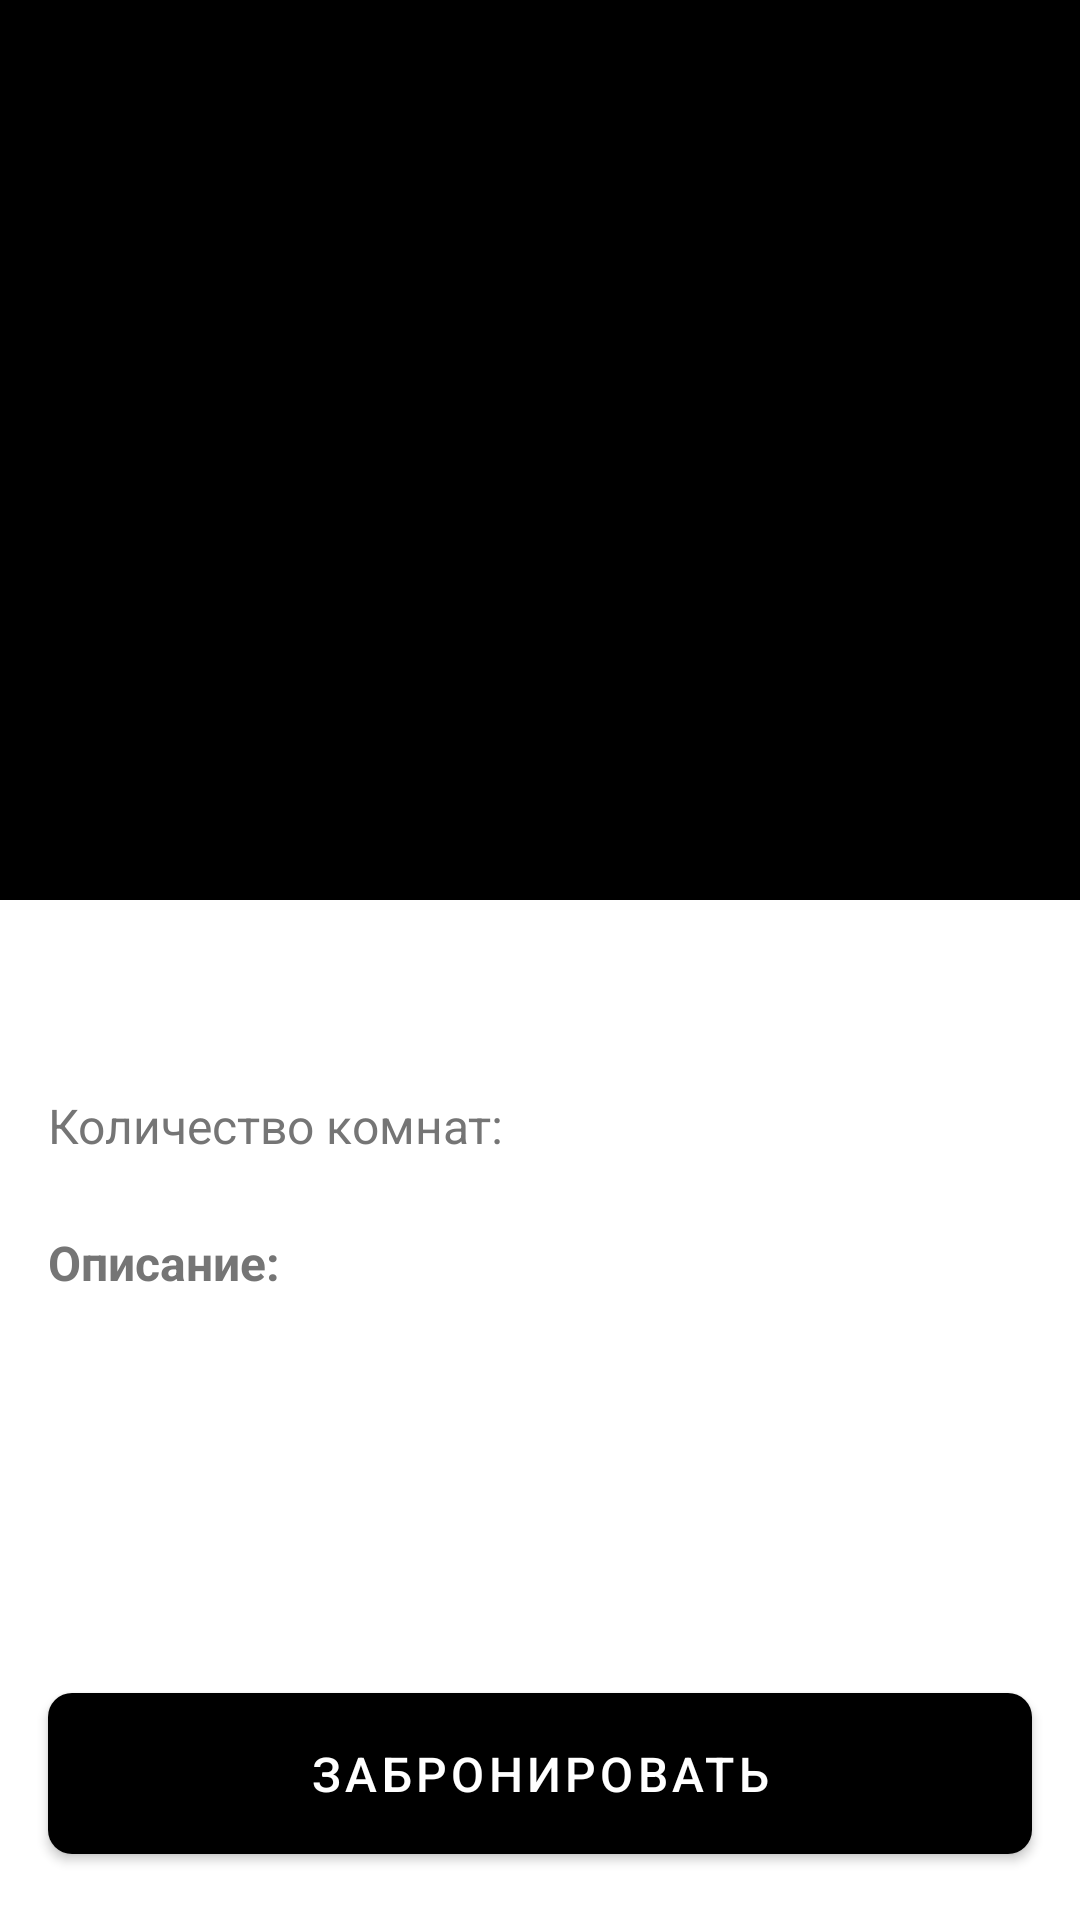

Produce the Android XML layout that renders to this screen, including the resource entries it uses.
<!-- AndroidManifest.xml: activity theme AppTheme.NoActionBar -->
<!-- res/layout/activity_hotel_detail.xml -->
<?xml version="1.0" encoding="utf-8"?>
<androidx.coordinatorlayout.widget.CoordinatorLayout xmlns:android="http://schemas.android.com/apk/res/android"
    xmlns:app="http://schemas.android.com/apk/res-auto"
    xmlns:tools="http://schemas.android.com/tools"
    android:layout_width="match_parent"
    android:layout_height="match_parent"
    android:fitsSystemWindows="true">

    <com.google.android.material.appbar.AppBarLayout
        android:id="@+id/app_bar"
        android:layout_width="match_parent"
        android:layout_height="300dp"
        android:fitsSystemWindows="true"
        android:theme="@style/ThemeOverlay.AppCompat.Dark.ActionBar">

        <com.google.android.material.appbar.CollapsingToolbarLayout
            android:id="@+id/collapsing_toolbar"
            android:layout_width="match_parent"
            android:layout_height="match_parent"
            android:fitsSystemWindows="true"
            app:contentScrim="?attr/colorPrimary"
            app:expandedTitleMarginEnd="64dp"
            app:expandedTitleMarginStart="48dp"
            app:layout_scrollFlags="scroll|exitUntilCollapsed">

            <ImageView
                android:id="@+id/hotel_image"
                android:layout_width="match_parent"
                android:layout_height="match_parent"
                android:fitsSystemWindows="true"
                android:scaleType="centerCrop"
                app:layout_collapseMode="parallax"
                tools:src="@drawable/placeholder_hotel" />

            <androidx.appcompat.widget.Toolbar
                android:id="@+id/toolbar"
                android:layout_width="match_parent"
                android:layout_height="?attr/actionBarSize"
                app:layout_collapseMode="pin"
                app:popupTheme="@style/ThemeOverlay.AppCompat.Light" />

        </com.google.android.material.appbar.CollapsingToolbarLayout>
    </com.google.android.material.appbar.AppBarLayout>

    <androidx.core.widget.NestedScrollView
        android:layout_width="match_parent"
        android:layout_height="match_parent"
        app:layout_behavior="@string/appbar_scrolling_view_behavior">

        <androidx.constraintlayout.widget.ConstraintLayout
            android:layout_width="match_parent"
            android:layout_height="match_parent"
            android:padding="16dp">

            <TextView
                android:id="@+id/hotel_name"
                android:layout_width="0dp"
                android:layout_height="wrap_content"
                android:textColor="#000000"
                android:textSize="24sp"
                android:textStyle="bold"
                app:layout_constraintEnd_toEndOf="parent"
                app:layout_constraintStart_toStartOf="parent"
                app:layout_constraintTop_toTopOf="parent"
                tools:text="Название отеля" />

            <TextView
                android:id="@+id/room_count_label"
                android:layout_width="wrap_content"
                android:layout_height="wrap_content"
                android:layout_marginTop="16dp"
                android:text="Количество комнат:"
                android:textColor="#757575"
                android:textSize="16sp"
                app:layout_constraintStart_toStartOf="parent"
                app:layout_constraintTop_toBottomOf="@+id/hotel_name" />

            <TextView
                android:id="@+id/room_count"
                android:layout_width="wrap_content"
                android:layout_height="wrap_content"
                android:layout_marginStart="8dp"
                android:textColor="#000000"
                android:textSize="16sp"
                app:layout_constraintBaseline_toBaselineOf="@+id/room_count_label"
                app:layout_constraintStart_toEndOf="@+id/room_count_label"
                tools:text="100" />

            <TextView
                android:id="@+id/description_label"
                android:layout_width="wrap_content"
                android:layout_height="wrap_content"
                android:layout_marginTop="24dp"
                android:text="Описание:"
                android:textColor="#757575"
                android:textSize="16sp"
                android:textStyle="bold"
                app:layout_constraintStart_toStartOf="parent"
                app:layout_constraintTop_toBottomOf="@+id/room_count_label" />

            <TextView
                android:id="@+id/hotel_description"
                android:layout_width="0dp"
                android:layout_height="wrap_content"
                android:layout_marginTop="8dp"
                android:textColor="#000000"
                android:textSize="16sp"
                app:layout_constraintEnd_toEndOf="parent"
                app:layout_constraintStart_toStartOf="parent"
                app:layout_constraintTop_toBottomOf="@+id/description_label"
                tools:text="Подробное описание отеля, которое может занимать несколько строк текста. Здесь описываются все удобства и особенности отеля." />

        </androidx.constraintlayout.widget.ConstraintLayout>

    </androidx.core.widget.NestedScrollView>

    <com.google.android.material.button.MaterialButton
        android:id="@+id/book_button"
        android:layout_width="match_parent"
        android:layout_height="wrap_content"
        android:layout_gravity="bottom"
        android:layout_margin="16dp"
        android:padding="16dp"
        android:text="Забронировать"
        android:textSize="16sp"
        app:cornerRadius="8dp" />

</androidx.coordinatorlayout.widget.CoordinatorLayout>
<!-- resources referenced by this layout -->
<resources>
  <!-- drawable placeholder_hotel (drawable) -->
  <?xml version="1.0" encoding="utf-8"?>
  <shape xmlns:android="http://schemas.android.com/apk/res/android"
      android:shape="rectangle">
      <solid android:color="#DDDDDD" />
      <corners android:radius="4dp" />
      <padding
          android:bottom="8dp"
          android:left="8dp"
          android:right="8dp"
          android:top="8dp" />
      <stroke
          android:width="1dp"
          android:color="#BBBBBB" />
  </shape>
  <style name="AppTheme.NoActionBar">
          <item name="windowActionBar">false</item>
          <item name="windowNoTitle">true</item>
          <item name="android:statusBarColor">@android:color/transparent</item>
      </style>
</resources>
